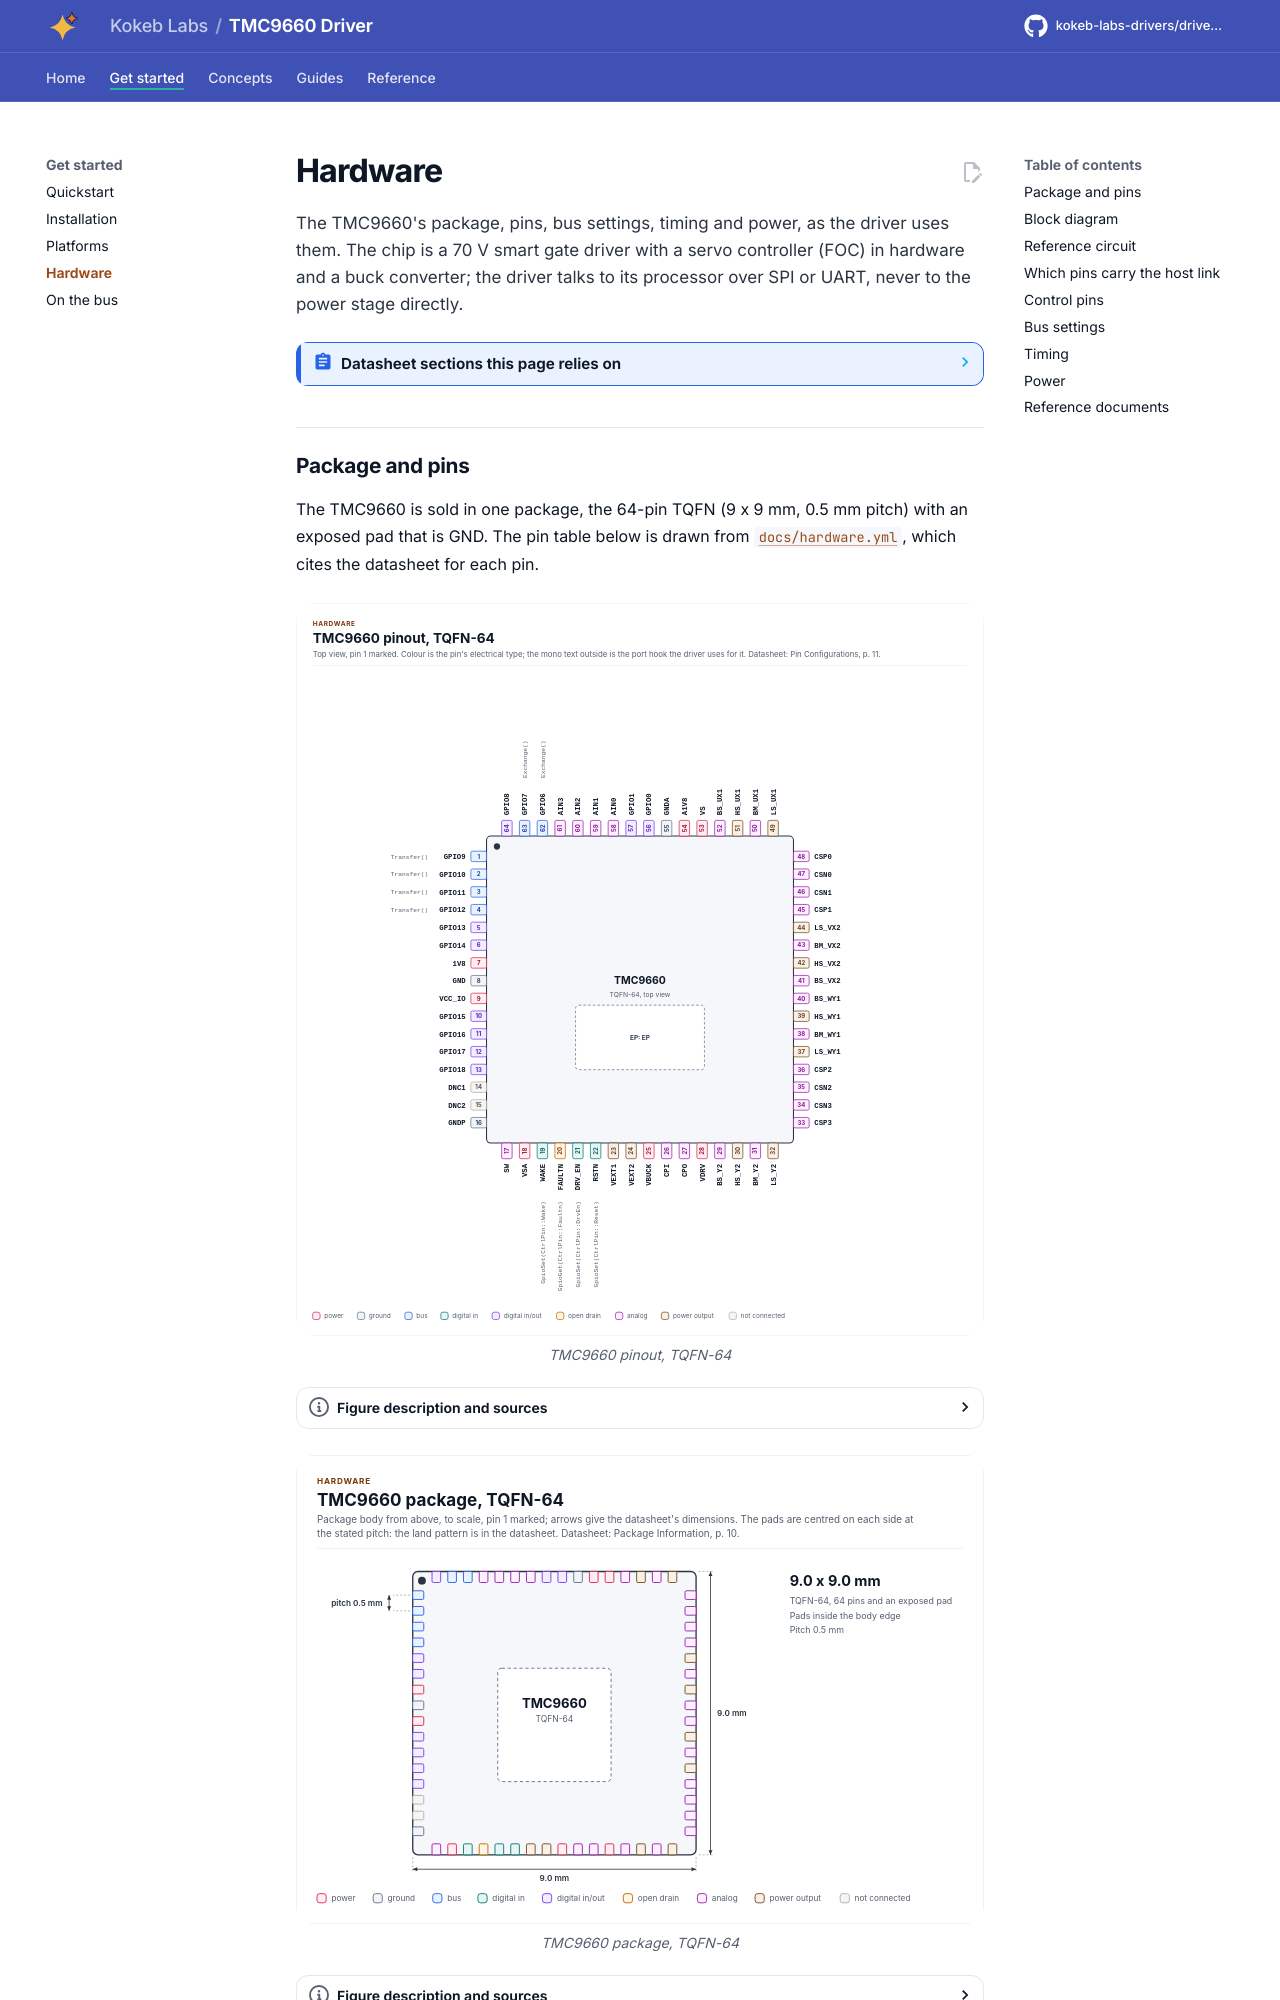

repository: kokeb-labs-drivers/driver-tmc9660 · page: dev/hardware/index.html · generator: mkdocs

# Hardware

The TMC9660's package, pins, bus settings, timing and power, as the driver uses them. The chip is a 70 V smart gate
driver with a servo controller (FOC) in hardware and a buck converter; the driver talks to its processor over SPI
or UART, never to the power stage directly.

<!-- generated: datasheet-refs -->
??? abstract "Datasheet sections this page relies on"

    From Analog Devices (Trinamic) 19-101926 1:

    - Package, pins and power-up pin functions: Pin Configurations; Pin Descriptions, p. 11
    - Supply ranges and the hibernation mode: Power Supply - Electrical Characteristics, p. 17
    - Pin functions at power-up and the UART and SPI of the bootloader: General-Purpose Input/Output Description, p. 19
    - SPI peripheral, mode 3 and the 40-bit bootloader datagram: SPI, p. 25
    - Clock, reset, DRV_EN, WAKE and FAULTN: Clock and Control Description, p. 63

    All of them, with the driver API for each: [Datasheet map](datasheet.md).
<!-- /generated -->
